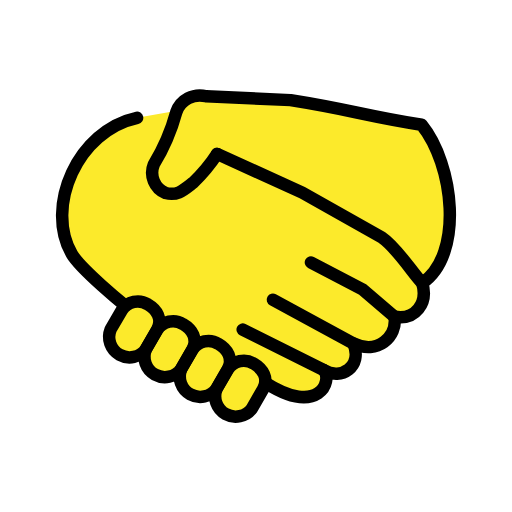
t = 0.00 s
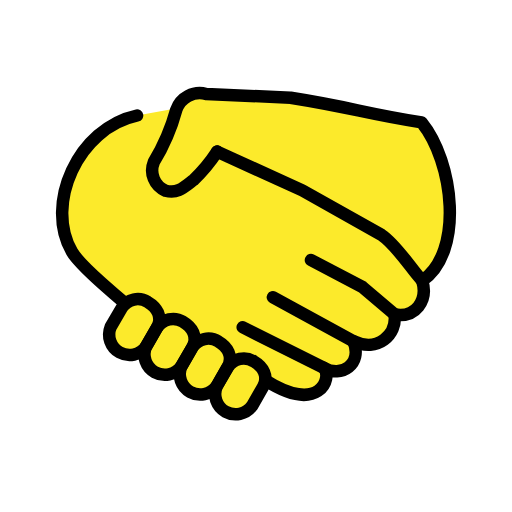
t = 0.48 s
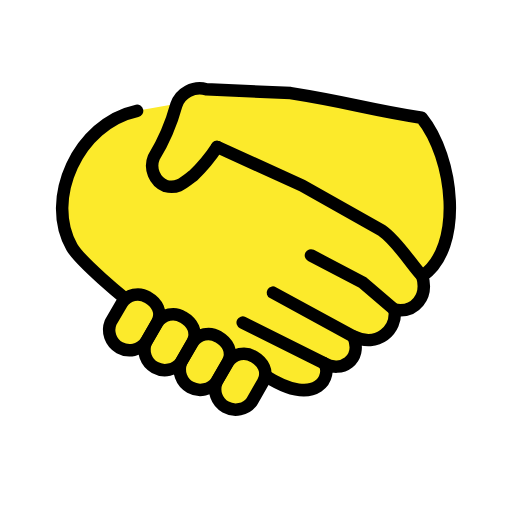
t = 1.43 s
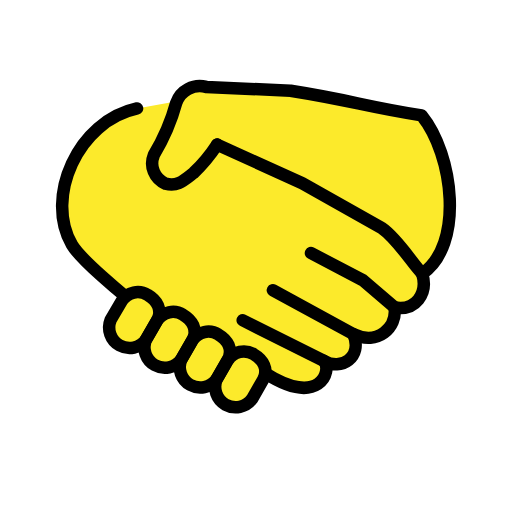
t = 1.90 s
t = 2.38 s: frame unchanged from t = 1.43 s, image omitted
t = 3.33 s: frame unchanged from t = 0.48 s, image omitted

The animated SVG that drew these frames (rendered in a browser with its animation timeline set to each time). Animation: 1 SMIL element (animateTransform=1); one cycle of 3.80 s, repeats indefinitely.

<?xml version='1.0' encoding='utf-8'?>
<svg xmlns="http://www.w3.org/2000/svg" id="emoji" viewBox="-5 -5 82 82" width="200" height="200" role="img">
  <title>OpenMoji: handshake</title><g><g id="color" />
  <g id="skin">
    <g id="skin-a">
      <path fill="#fcea2b" d="M62.622,40.338c.96,3.25-1.109,5.983-4.435,5.392.443,3.249-2.735,6.13-6.579,4.283,1.478,3.766-1.997,5.908-4.731,4.283,1.403,1.6985-.813,7.46-9.387,1.994l-1.6426-.9033L16.5088,44.7522,15.05,43.95s-7.133-5.822-8.537-8.259c-4.392-7.595.9489-19.79,10.44-21.82l7.9426-1.4243,5.2391,7.9469,13.0738,6.0043L56,33.58l3.6854,3.7675Z" />
    </g>
    <g id="skin-b">
      <path fill="#fcea2b" d="M62.622,40.338c6.721-4.585,5.041-19.03-.0988-25.36-9.287-1.459-11-2.362-20.98-3.943l-13.53-.6185a3.9934,3.9934,0,0,0-4.779,2.533,32.8568,32.8568,0,0,1-3.599,8.378,3.5387,3.5387,0,0,0,1.872,4.588c1.908.4767,2.78-.386,4.46-1.686a25.9541,25.9541,0,0,0,3.805-4.575l13.64,6.204,12.72,7.164c2.514,1.698,5.012,5.844,6.51,7.321" />
      <path fill="#fcea2b" d="M31.51,54.15a3.0218,3.0218,0,0,1,4.144-.9c1.405.8125,2.439,2.362,1.478,4.063l-1.774,3.101A3.27,3.27,0,0,1,29.7,57.2424l1.81-3.094Z" />
      <path fill="#fcea2b" d="M25.84,50.98a3.0218,3.0218,0,0,1,4.144-.9c1.405.8125,2.439,2.362,1.478,4.063l-1.774,3.101a3.27,3.27,0,0,1-5.658-3.1713l1.81-3.094Z" />
      <path fill="#fcea2b" d="M20.18,47.82a3.0218,3.0218,0,0,1,4.144-.9c1.405.8125,2.439,2.362,1.478,4.063l-1.774,3.101a3.27,3.27,0,0,1-5.658-3.1713l1.81-3.094Z" />
      <path fill="#fcea2b" d="M14.53,44.65a3.0218,3.0218,0,0,1,4.144-.9c1.405.8125,2.439,2.362,1.478,4.063l-1.774,3.101a3.27,3.27,0,0,1-5.658-3.1713l1.81-3.094Z" />
    </g>
  </g>
  <g id="line">
    <path fill="none" stroke="#000" stroke-linecap="round" stroke-linejoin="round" stroke-width="2" d="M15.05,43.95s-7.133-5.822-8.537-8.259c-4.392-7.595.9489-19.79,10.44-21.82" />
    <path fill="none" stroke="#000" stroke-linecap="round" stroke-linejoin="round" stroke-width="2" d="M38.71,42.99,51.6,50.011" />
    <path fill="none" stroke="#000" stroke-linecap="round" stroke-linejoin="round" stroke-width="2" d="M33.87,47.79l13,6.498" />
    <path fill="none" stroke="#000" stroke-linecap="round" stroke-linejoin="round" stroke-width="2" d="M58.18,45.72l-5.1-4.358-8.279-4.335" />
    <path fill="none" stroke="#000" stroke-linecap="round" stroke-linejoin="round" stroke-width="2" d="m29.772 19.654 13.64 6.204 12.72 7.164c2.514 1.698 5.012 5.844 6.51 7.321" />
    <path fill="none" stroke="#000" stroke-linecap="round" stroke-linejoin="round" stroke-width="2" d="M37.49,56.29c8.574,5.466,10.79-.2955,9.387-1.994,2.734,1.625,6.209-.517,4.731-4.283,3.844,1.847,7.022-1.034,6.579-4.283,3.326.591,5.395-2.142,4.435-5.392,6.721-4.585,5.041-19.03-.0988-25.36-9.287-1.459-11-2.362-20.98-3.943l-13.53-.6185a3.9934,3.9934,0,0,0-4.779,2.533,32.8568,32.8568,0,0,1-3.599,8.378,3.5387,3.5387,0,0,0,1.872,4.588c1.908.4767,2.78-.386,4.46-1.686a25.9541,25.9541,0,0,0,3.805-4.575" />
    <path fill="none" stroke="#000" stroke-linecap="round" stroke-linejoin="round" stroke-width="2" d="M31.51,54.15a3.0218,3.0218,0,0,1,4.144-.9c1.405.8125,2.439,2.362,1.478,4.063l-1.774,3.101A3.27,3.27,0,0,1,29.7,57.2424l1.81-3.094Z" />
    <path fill="none" stroke="#000" stroke-linecap="round" stroke-linejoin="round" stroke-width="2" d="M25.84,50.98a3.0218,3.0218,0,0,1,4.144-.9c1.405.8125,2.439,2.362,1.478,4.063l-1.774,3.101a3.27,3.27,0,0,1-5.658-3.1713l1.81-3.094Z" />
    <path fill="none" stroke="#000" stroke-linecap="round" stroke-linejoin="round" stroke-width="2" d="M20.18,47.82a3.0218,3.0218,0,0,1,4.144-.9c1.405.8125,2.439,2.362,1.478,4.063l-1.774,3.101a3.27,3.27,0,0,1-5.658-3.1713l1.81-3.094Z" />
    <path fill="none" stroke="#000" stroke-linecap="round" stroke-linejoin="round" stroke-width="2" d="M14.53,44.65a3.0218,3.0218,0,0,1,4.144-.9c1.405.8125,2.439,2.362,1.478,4.063l-1.774,3.101a3.27,3.27,0,0,1-5.658-3.1713l1.81-3.094Z" />
  </g>
<animateTransform attributeName="transform" type="translate" values="0 0;0 -1.5;0 0" dur="3.8s" repeatCount="indefinite" /></g></svg>
